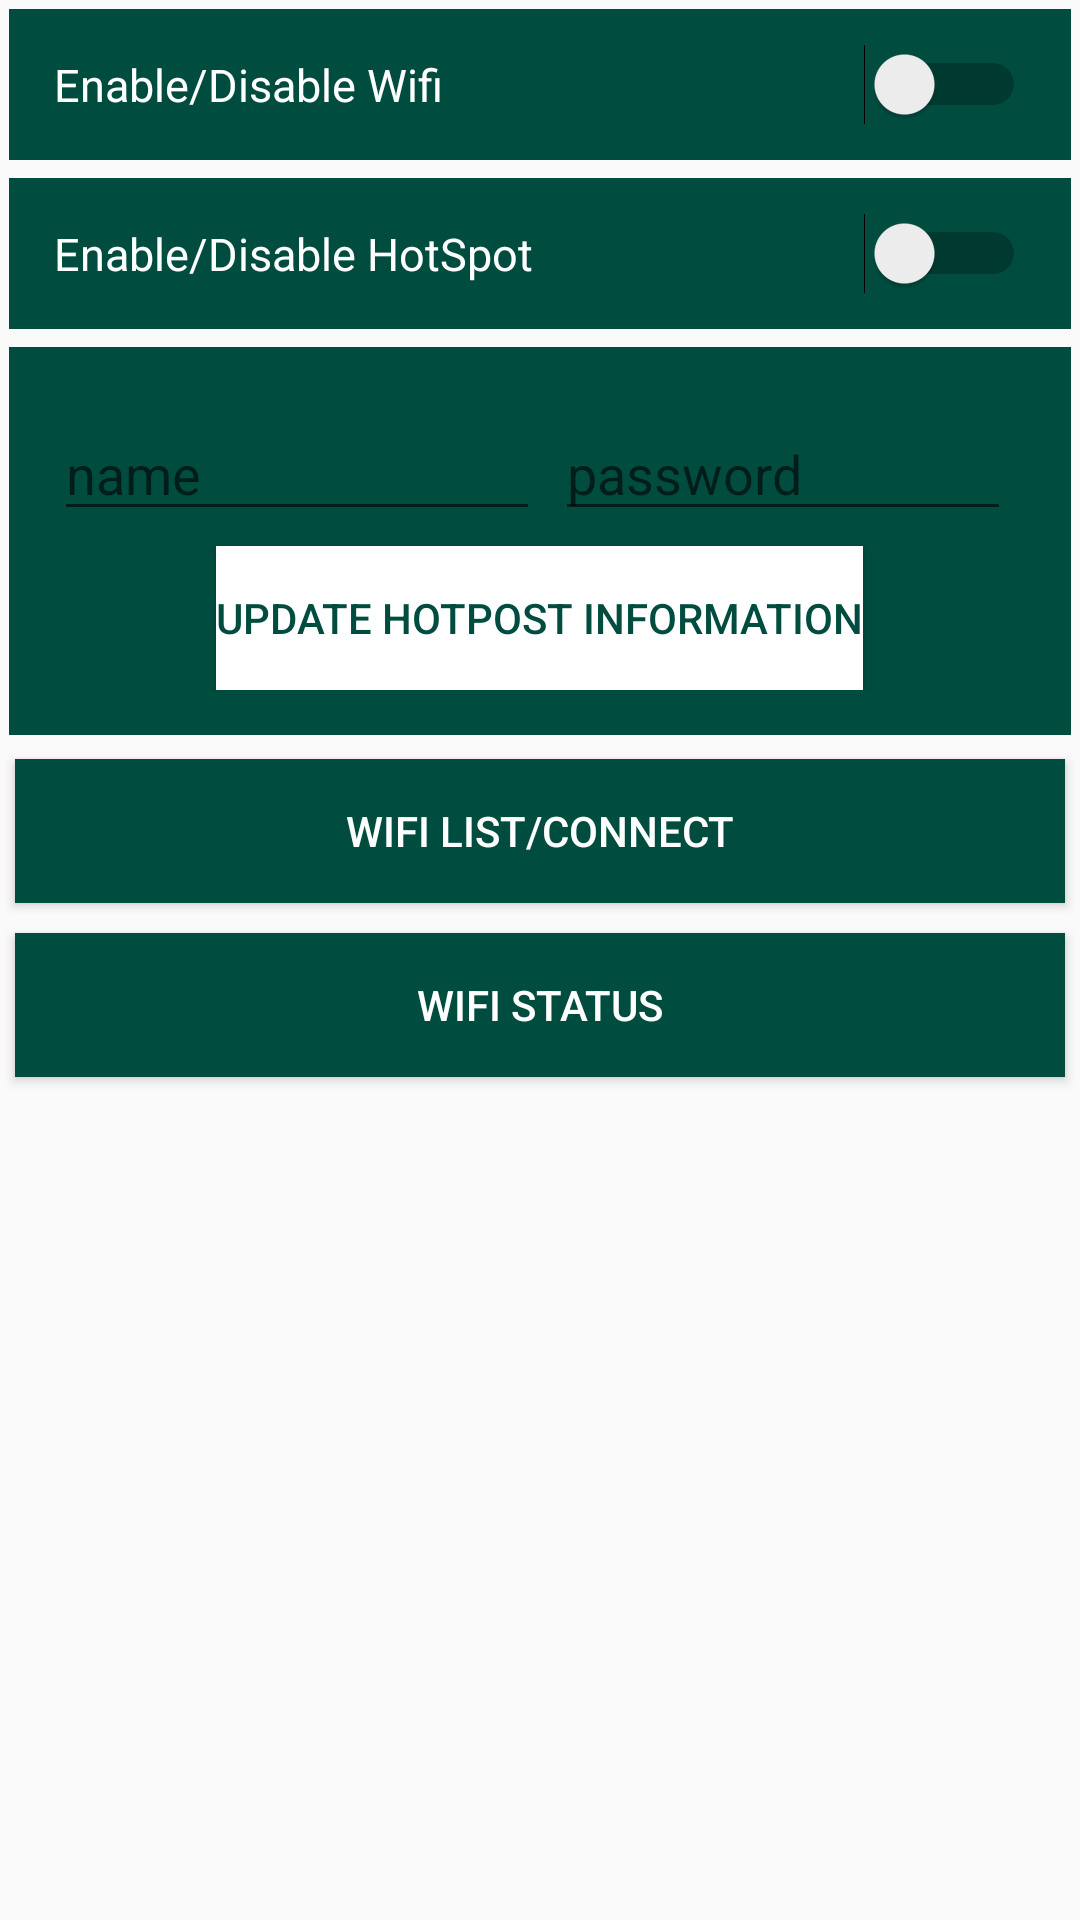

The Android layout XML behind this screen, and the referenced resources:
<!-- AndroidManifest.xml: application theme AppTheme -->
<!-- res/layout/fragment_wifi.xml -->
<?xml version="1.0" encoding="utf-8"?>
<ScrollView xmlns:android="http://schemas.android.com/apk/res/android"
    xmlns:tools="http://schemas.android.com/tools"
    android:layout_width="match_parent"
    android:layout_height="match_parent">

    
    <LinearLayout
        android:layout_width="match_parent"
        android:layout_height="match_parent"
        android:orientation="vertical">

        <Switch
            android:id="@+id/switchWifi"
            android:layout_width="match_parent"
            android:layout_height="wrap_content"
            android:text="Enable/Disable Wifi"
            android:layout_margin="3dp"
            android:layout_weight="1"
            android:textSize="15dp"
            android:padding="15dp"
            android:textColor="@color/white"
            android:background="@color/WIFI"/>

        <Switch
            android:id="@+id/switchHotspotWifi"
            android:layout_width="match_parent"
            android:layout_height="wrap_content"
            android:text="Enable/Disable HotSpot"
            android:layout_margin="3dp"
            android:layout_weight="1"
            android:textSize="15dp"
            android:padding="15dp"
            android:textColor="@color/white"
            android:background="@color/WIFI"/>


        <LinearLayout
            android:id="@+id/fragment_wifi_modifyLinear"
            android:layout_width="match_parent"
            android:layout_margin="3dp"
            android:padding="15dp"
            android:layout_height="wrap_content"
            android:background="@color/WIFI"
            android:orientation="vertical"
            android:layout_centerHorizontal="true">
            <LinearLayout
                android:layout_width="match_parent"
                android:layout_height="wrap_content"
                android:orientation="horizontal">
                <EditText
                    android:id="@+id/fragment_wifi_etName"
                    android:layout_width="match_parent"
                    android:layout_height="wrap_content"
                    android:layout_weight="1"
                    android:hint="name"
                    android:layout_marginTop="5dp"
                    android:layout_marginBottom="5dp"/>
                <EditText
                    android:id="@+id/fragment_wifi_etPassword"
                    android:layout_width="match_parent"
                    android:layout_height="wrap_content"
                    android:layout_weight="1"
                    android:hint="password"
                    android:layout_margin="5dp"/>

            </LinearLayout>

            <Button
                android:id="@+id/fragment_wifi_btEditHotspot"
                android:layout_width="wrap_content"
                android:layout_height="wrap_content"
                android:layout_gravity="center_horizontal"
                android:background="@color/white"
                android:elevation="5dp"
                android:textColor="@color/WIFI"
                android:text="Update Hotpost Information"/>
        </LinearLayout>

        <Button
            android:id="@+id/fragment_wifi_btConnect"
            android:layout_width="match_parent"
            android:layout_height="wrap_content"
            android:background="@color/WIFI"
            android:textColor="@color/white"
            android:layout_margin="5dp"
            android:text="Wifi List/Connect"/>

        <Button
            android:id="@+id/fragment_wifi_getStatus"
            android:layout_width="match_parent"
            android:layout_height="wrap_content"
            android:background="@color/WIFI"
            android:textColor="@color/white"
            android:layout_margin="5dp"
            android:text="Wifi status"/>


        <TextView
            android:id="@+id/fragment_wifi_tvStatus"
            android:layout_width="wrap_content"
            android:layout_height="wrap_content"
            android:text=""
            android:textColor="@color/WIFI"
            android:layout_gravity="center_horizontal"/>

    </LinearLayout>
</ScrollView>
<!-- resources referenced by this layout -->
<resources>
  <color name="WIFI">#004d40</color>
  <color name="white">#ffff</color>
  <style name="AppTheme" parent="Theme.AppCompat.Light.NoActionBar">
          
          <item name="colorPrimary">@color/colorPrimary</item>
          <item name="colorPrimaryDark">@color/colorPrimaryDark</item>
          <item name="colorAccent">@color/DATA</item>
      </style>
  <color name="colorPrimary">#3F51B5</color>
  <color name="colorPrimaryDark">#303F9F</color>
  <color name="DATA">#42a5f5</color>
</resources>
